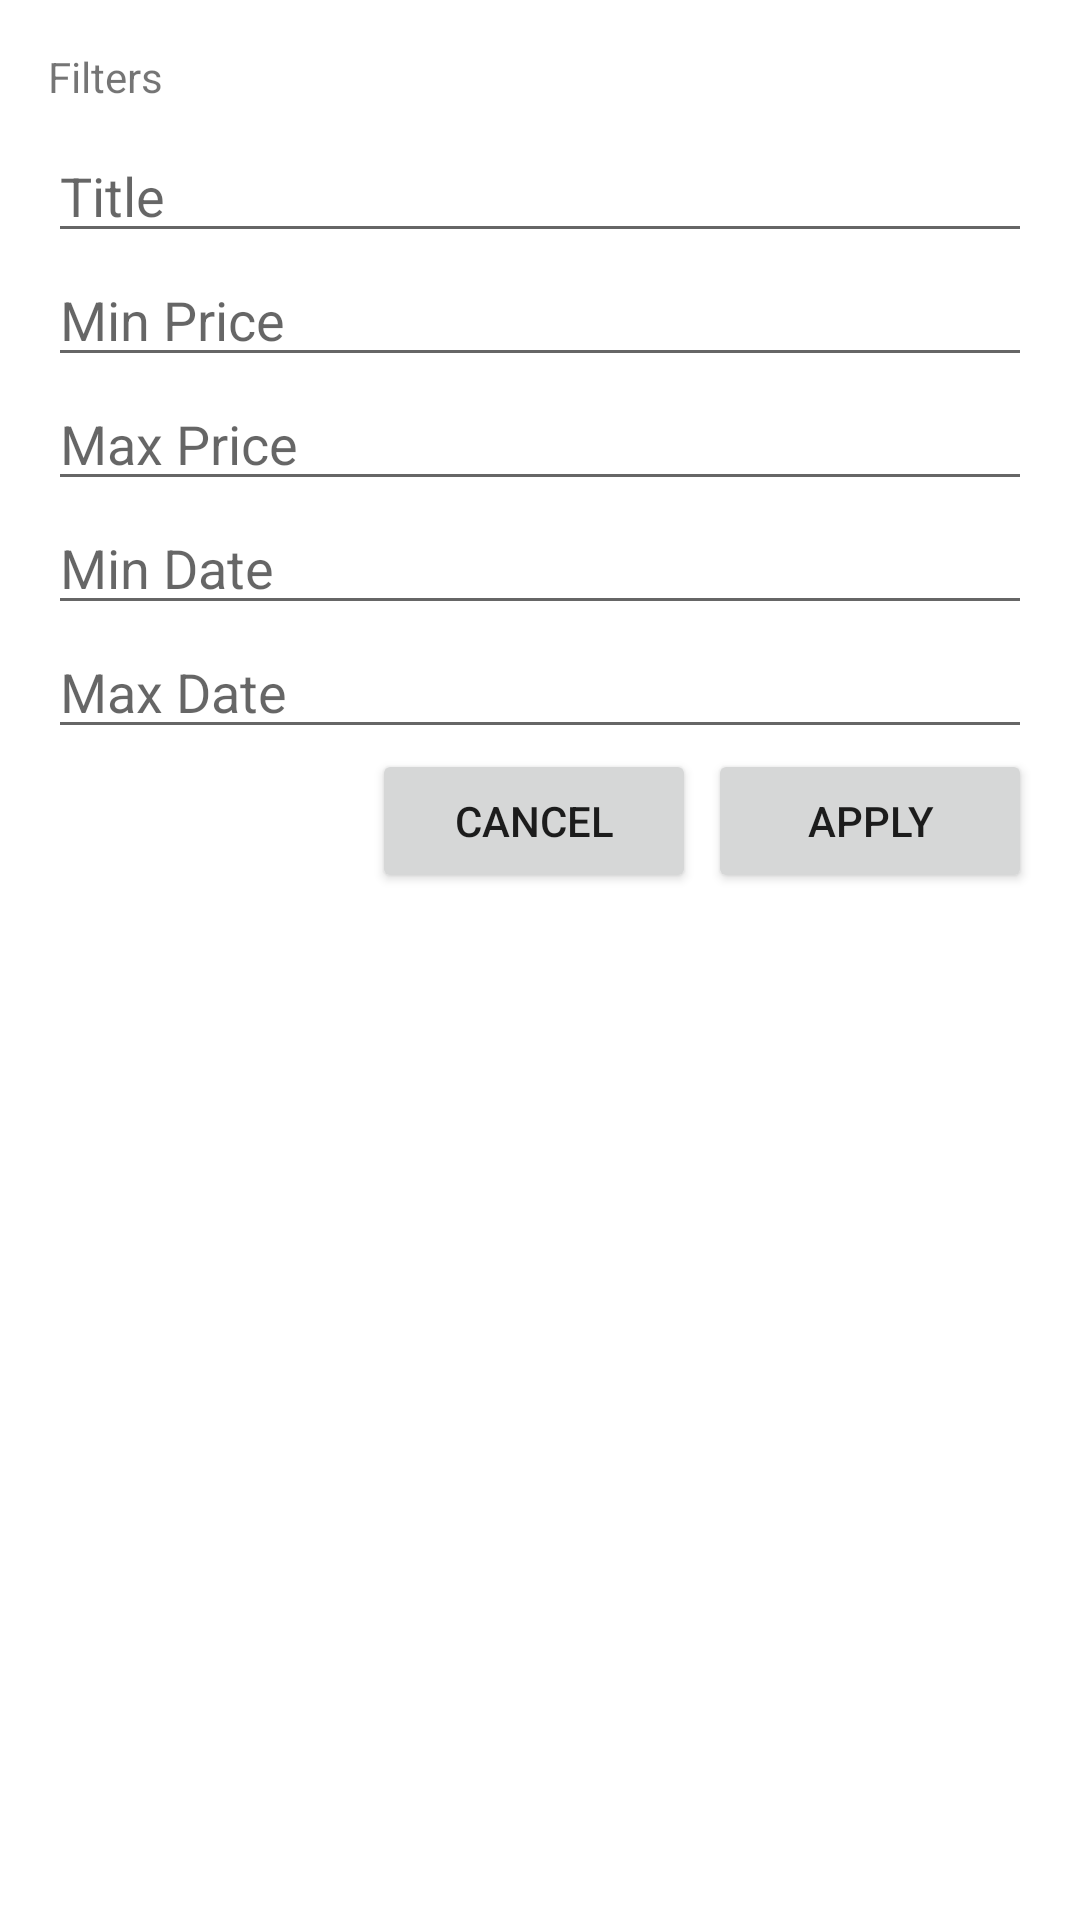

Layout XML and referenced resources for this Android screen:
<!-- AndroidManifest.xml: application theme Theme.AcmeExplorer -->
<!-- res/layout/dialog_filters.xml -->
<?xml version="1.0" encoding="utf-8"?>
<LinearLayout xmlns:android="http://schemas.android.com/apk/res/android"
    xmlns:app="http://schemas.android.com/apk/res-auto"
    android:id="@+id/filters_form"
    android:layout_width="match_parent"
    android:layout_height="wrap_content"
    android:orientation="vertical"
    android:padding="16dp">

    <TextView
        android:layout_width="wrap_content"
        android:layout_height="wrap_content"
        android:layout_marginBottom="8dp"
        android:text="@string/header_filters" />

    
    <RelativeLayout
        android:layout_width="match_parent"
        android:layout_height="wrap_content">

        <EditText
            android:id="@+id/input_title"
            android:layout_width="match_parent"
            android:layout_height="wrap_content"
            android:autofillHints=""
            android:hint="@string/title_filters"
            android:inputType="text" />

    </RelativeLayout>

    
    <RelativeLayout
        android:layout_width="match_parent"
        android:layout_height="wrap_content">

        <EditText
            android:id="@+id/input_min_price"
            android:layout_width="match_parent"
            android:layout_height="wrap_content"
            android:autofillHints=""
            android:hint="@string/min_price_filters"
            android:inputType="number" />

    </RelativeLayout>

    
    <RelativeLayout
        android:layout_width="match_parent"
        android:layout_height="wrap_content">

        <EditText
            android:id="@+id/input_max_price"
            android:layout_width="match_parent"
            android:layout_height="wrap_content"
            android:autofillHints=""
            android:hint="@string/max_price_filters"
            android:inputType="number" />

    </RelativeLayout>

    
    <RelativeLayout
        android:layout_width="match_parent"
        android:layout_height="wrap_content">

        <EditText
            android:id="@+id/input_min_date"
            android:layout_width="match_parent"
            android:layout_height="wrap_content"
            android:autofillHints=""
            android:focusable="false"
            android:clickable="true"
            android:hint="@string/input_min_date"
            android:inputType="date"
            android:maxLines="1" />

    </RelativeLayout>

    
    <RelativeLayout
        android:layout_width="match_parent"
        android:layout_height="wrap_content">

        <EditText
            android:id="@+id/input_max_date"
            android:layout_width="match_parent"
            android:layout_height="wrap_content"
            android:autofillHints=""
            android:focusable="false"
            android:clickable="true"
            android:hint="@string/input_max_date"
            android:inputType="date"
            android:maxLines="1" />

    </RelativeLayout>

    
    <LinearLayout
        android:layout_width="match_parent"
        android:layout_height="wrap_content"
        android:orientation="horizontal">

        <View
            android:layout_width="0dp"
            android:layout_height="0dp"
            android:layout_weight="1" />

        <Button
            android:id="@+id/button_cancel"
            android:layout_width="0dp"
            android:layout_height="wrap_content"
            android:layout_weight="1"
            android:layout_marginEnd="4dp"
            android:text="@string/cancel" />

        <Button
            android:id="@+id/button_search"
            android:layout_width="0dp"
            android:layout_height="wrap_content"
            android:layout_weight="1"
            android:text="@string/apply" />

    </LinearLayout>

</LinearLayout>
<!-- resources referenced by this layout -->
<resources>
  <string name="apply">Apply</string>
  <string name="cancel">Cancel</string>
  <string name="header_filters">Filters</string>
  <string name="input_max_date">Max Date</string>
  <string name="input_min_date">Min Date</string>
  <string name="max_price_filters">Max Price</string>
  <string name="min_price_filters">Min Price</string>
  <string name="title_filters">Title</string>
  <style name="Theme.AcmeExplorer" parent="Theme.MaterialComponents.DayNight">
          
          <item name="colorPrimary">@color/purple_500</item>
          <item name="colorPrimaryVariant">@color/purple_700</item>
          <item name="colorOnPrimary">@color/white</item>
          
          <item name="colorSecondary">@color/green</item>
          <item name="colorSecondaryVariant">@color/teal_700</item>
          <item name="colorOnSecondary">@color/black</item>
          
          <item name="android:statusBarColor" tools:targetApi="l">?attr/colorPrimaryVariant</item>
      </style>
  <color name="purple_500">#FF6200EE</color>
  <color name="purple_700">#FF3700B3</color>
  <color name="white">#FFFFFFFF</color>
  <color name="green">#FFB4E197</color>
  <color name="teal_700">#FF018786</color>
  <color name="black">#FF000000</color>
</resources>
